Run: headless pygame with SDL's dummy video driver; simulated clock (each Clock.tick advances the game by its frame time, no real sleeping); random seed 0; keys injected as events and as key.get_pressed() state; no mouse input.
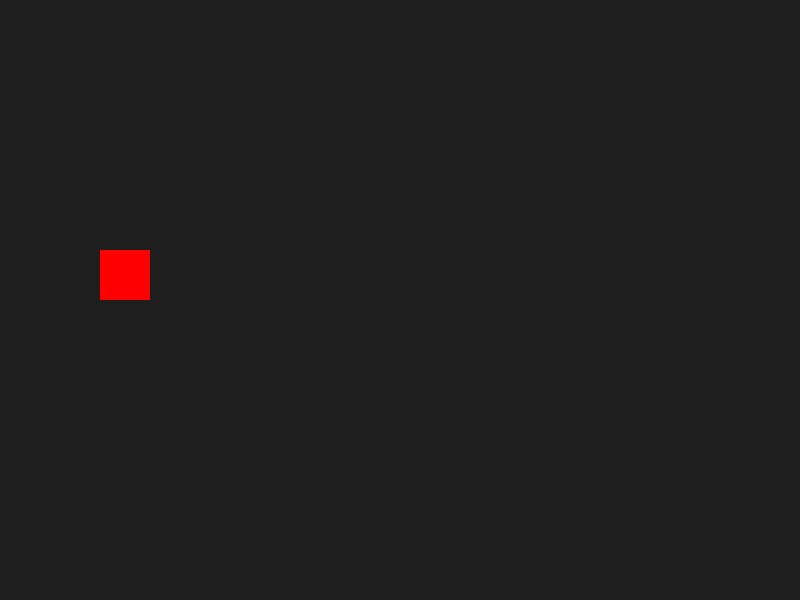
Frame 1 of 4 · flips 1–60 · no input
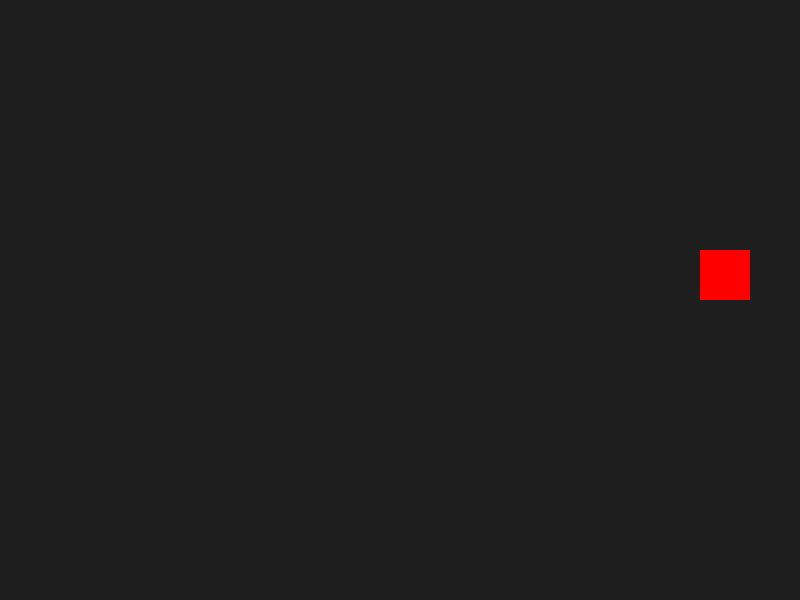
Frame 2 of 4 · flips 61–180 · tapped SPACE, RETURN · held RIGHT (→), D
Frame 3 of 4 · flips 181–300 · held DOWN (↓), S · screen unchanged from frame 2, image omitted
Frame 4 of 4 · flips 301–420 · held LEFT (←), A, UP (↑), W · screen same as frame 1, image omitted

The pygame program that drew these frames:

import pygame
import sys

pygame.init()
screen = pygame.display.set_mode((800, 600))
clock = pygame.time.Clock()

x = 100
speed = 5

while True:
    clock.tick(60)  # Ensure consistent 60 FPS

    for event in pygame.event.get():
        if event.type == pygame.QUIT:
            pygame.quit()
            sys.exit()

    keys = pygame.key.get_pressed()

    if keys[pygame.K_RIGHT]:
        x += speed
    if keys[pygame.K_LEFT]:
        x -= speed

    screen.fill((30, 30, 30))
    pygame.draw.rect(screen, (255, 0, 0), (x, 250, 50, 50))
    pygame.display.flip()
